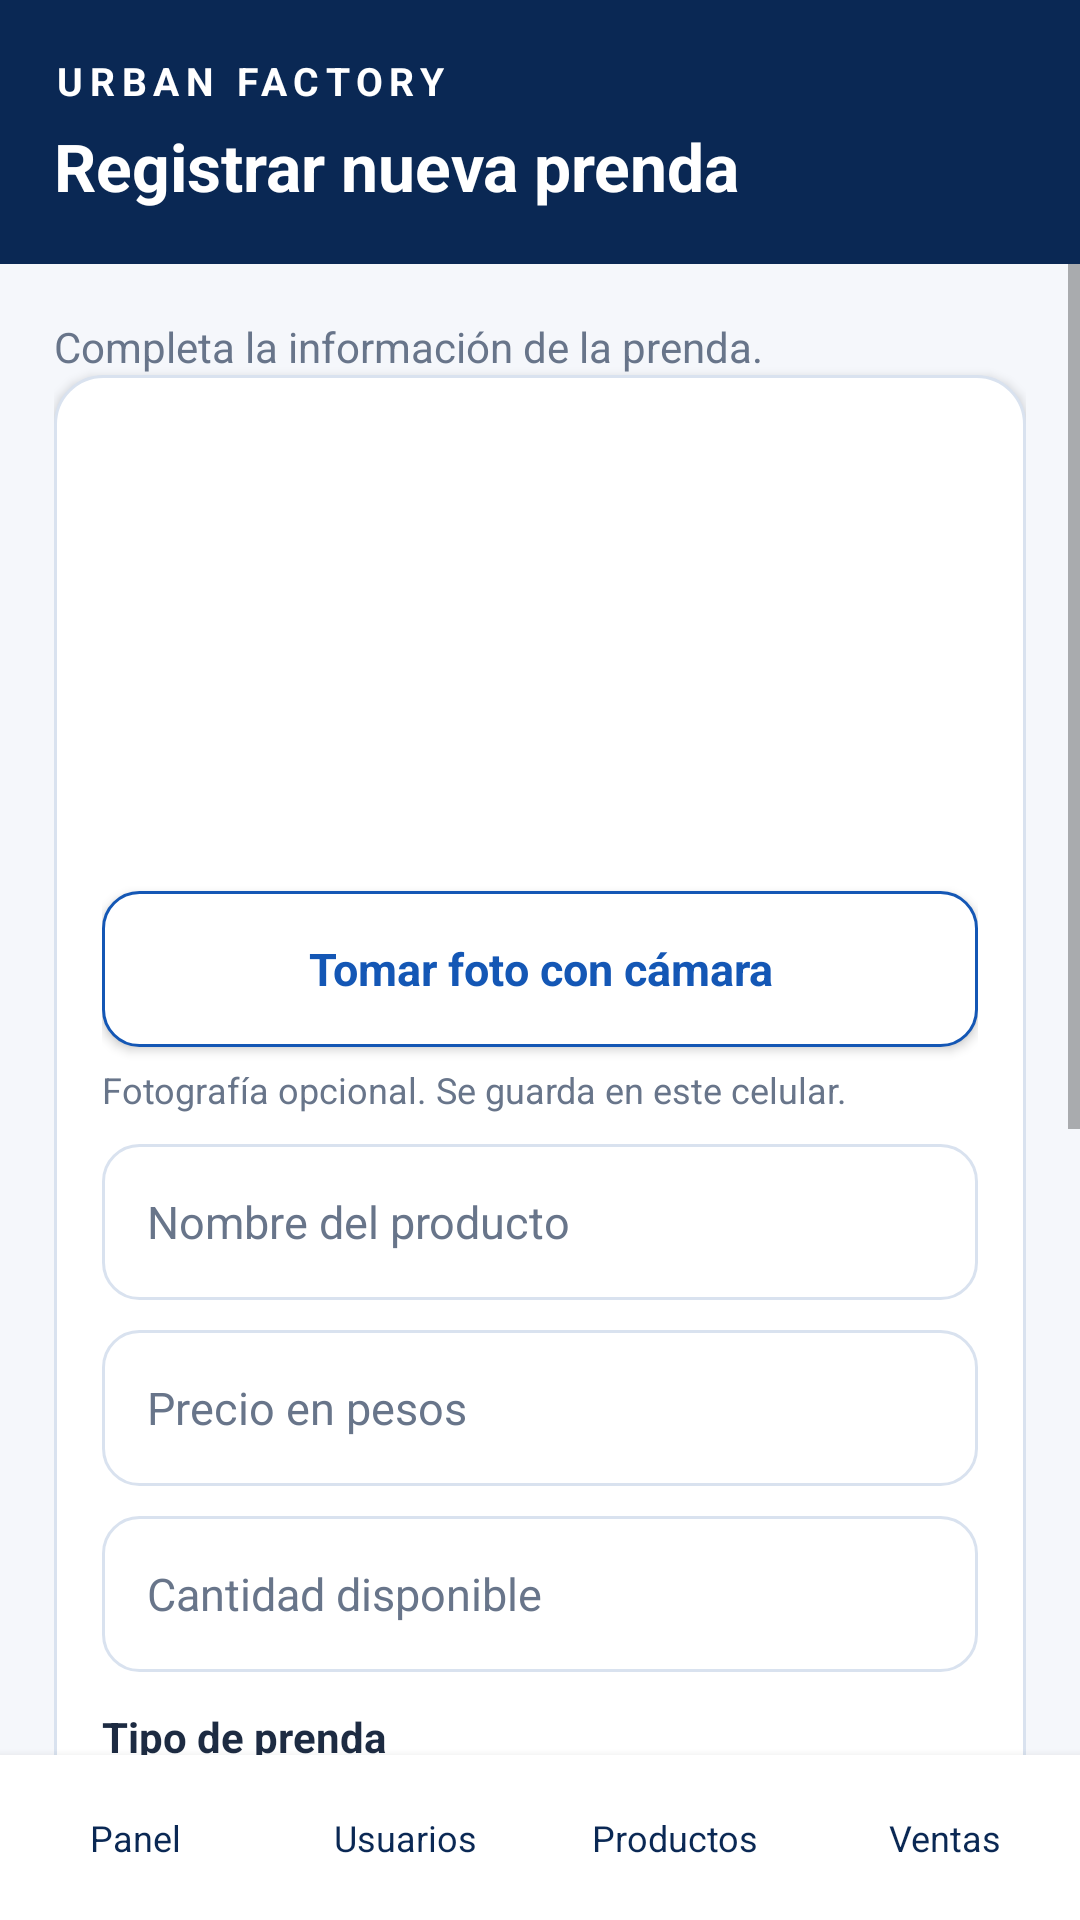

Android layout source for this screen:
<!-- AndroidManifest.xml: application theme TemaUf -->
<!-- res/layout/adm_for_uf.xml -->
<?xml version="1.0" encoding="utf-8"?>
<LinearLayout
    xmlns:android="http://schemas.android.com/apk/res/android"
    android:layout_width="match_parent"
    android:layout_height="match_parent"
    android:orientation="vertical"
    android:background="@color/fondo_uf">

 <LinearLayout
     android:layout_width="match_parent"
     android:layout_height="wrap_content"
     android:orientation="vertical"
     android:background="@color/azul_osc_uf"
     android:padding="18dp">

  <TextView
      android:layout_width="match_parent"
      android:layout_height="wrap_content"
      android:text="@string/marca_uf"
      android:textColor="@color/blanco_uf"
      android:textSize="13sp"
      android:textStyle="bold"
      android:letterSpacing="0.17" />

  <TextView
      android:layout_width="match_parent"
      android:layout_height="wrap_content"
      android:layout_marginTop="5dp"
      android:text="@string/nueva_prenda_uf"
      android:textColor="@color/blanco_uf"
      android:textSize="22sp"
      android:textStyle="bold" />

 </LinearLayout>

 <ScrollView
     android:layout_width="match_parent"
     android:layout_height="0dp"
     android:layout_weight="1"
     android:fillViewport="true">

  <LinearLayout
      android:layout_width="match_parent"
      android:layout_height="wrap_content"
      android:orientation="vertical"
      android:padding="18dp">

   <TextView
       android:layout_width="match_parent"
       android:layout_height="wrap_content"
       android:layout_marginTop="0dp"
       android:text="@string/info_prenda_uf"
       android:textSize="14sp"
       android:textColor="@color/gris_uf"
       android:lineSpacingExtra="3dp" />

   <LinearLayout
       style="@style/TarjUf"
       android:orientation="vertical">

    <ImageView
        android:id="@+id/img_prod"
        android:layout_width="match_parent"
        android:layout_height="140dp"
        android:layout_marginTop="8dp"
        android:src="@drawable/img_cam_uf"
        android:contentDescription="@string/imagen_producto_uf"
        android:scaleType="fitCenter" />

    <Button
        android:id="@+id/btn_fot"
        style="@style/BotonBorUf"
        android:layout_marginTop="8dp"
        android:text="@string/tomar_foto_uf" />

    <TextView
        android:layout_width="match_parent"
        android:layout_height="wrap_content"
        android:layout_marginTop="6dp"
        android:text="@string/foto_opcional_uf"
        android:textColor="@color/gris_uf"
        android:textSize="12sp" />

    <EditText
        android:id="@+id/edt_nom"
        style="@style/CampoUf"
        android:layout_marginTop="10dp"
        android:hint="@string/nombre_producto_uf"
        android:inputType="text"
        android:importantForAutofill="no" />

    <EditText
        android:id="@+id/edt_pre"
        style="@style/CampoUf"
        android:layout_marginTop="10dp"
        android:hint="@string/precio_producto_uf"
        android:inputType="numberDecimal"
        android:importantForAutofill="no" />

    <EditText
        android:id="@+id/edt_sto"
        style="@style/CampoUf"
        android:layout_marginTop="10dp"
        android:hint="@string/cantidad_producto_uf"
        android:inputType="number"
        android:importantForAutofill="no" />

    <TextView
        android:layout_width="match_parent"
        android:layout_height="wrap_content"
        android:layout_marginTop="12dp"
        android:text="@string/tipo_prenda_uf"
        android:textSize="14sp"
        android:textColor="@color/texto_uf"
        android:textStyle="bold"
        android:lineSpacingExtra="3dp" />

    <Spinner
        android:id="@+id/sp_tip"
        android:layout_width="match_parent"
        android:layout_height="52dp"
        android:layout_marginTop="10dp"
        android:background="@drawable/campo_uf"
        android:padding="12dp" />

    <EditText
        android:id="@+id/edt_tal"
        style="@style/CampoUf"
        android:layout_marginTop="10dp"
        android:hint="@string/tallas_producto_uf"
        android:inputType="text"
        android:importantForAutofill="no" />

    <EditText
        android:id="@+id/edt_col"
        style="@style/CampoUf"
        android:layout_marginTop="10dp"
        android:hint="@string/colores_producto_uf"
        android:inputType="text"
        android:importantForAutofill="no" />

    <EditText
        android:id="@+id/edt_des"
        style="@style/CampoUf"
        android:layout_marginTop="10dp"
        android:hint="@string/descripcion_producto_uf"
        android:inputType="text"
        android:importantForAutofill="no" />

    <Button
        android:id="@+id/btn_gua"
        style="@style/BotonUf"
        android:layout_marginTop="10dp"
        android:text="@string/guardar_producto_uf" />

   </LinearLayout>

  </LinearLayout>

 </ScrollView>

 <include layout="@layout/barra_adm_uf" />

</LinearLayout>
<!-- res/layout/barra_adm_uf.xml (included above) -->
<?xml version="1.0" encoding="utf-8"?>
<LinearLayout
    xmlns:android="http://schemas.android.com/apk/res/android"
    android:layout_width="match_parent"
    android:layout_height="wrap_content"
    android:orientation="horizontal"
    android:background="@color/blanco_uf"
    android:elevation="5dp">

    <Button
        android:id="@+id/ir_ini"
        android:layout_width="0dp"
        android:layout_height="55dp"
        android:layout_weight="1"
        android:background="@android:color/transparent"
        android:text="@string/panel_uf"
        android:textAllCaps="false"
        android:textSize="12sp"
        android:textColor="@color/azul_osc_uf"
        android:padding="0dp" />

    <Button
        android:id="@+id/ir_usu"
        android:layout_width="0dp"
        android:layout_height="55dp"
        android:layout_weight="1"
        android:background="@android:color/transparent"
        android:text="@string/usuarios_uf"
        android:textAllCaps="false"
        android:textSize="12sp"
        android:textColor="@color/azul_osc_uf"
        android:padding="0dp" />

    <Button
        android:id="@+id/ir_pro"
        android:layout_width="0dp"
        android:layout_height="55dp"
        android:layout_weight="1"
        android:background="@android:color/transparent"
        android:text="@string/productos_uf"
        android:textAllCaps="false"
        android:textSize="12sp"
        android:textColor="@color/azul_osc_uf"
        android:padding="0dp" />

    <Button
        android:id="@+id/ir_ven"
        android:layout_width="0dp"
        android:layout_height="55dp"
        android:layout_weight="1"
        android:background="@android:color/transparent"
        android:text="@string/ventas_uf"
        android:textAllCaps="false"
        android:textSize="12sp"
        android:textColor="@color/azul_osc_uf"
        android:padding="0dp" />

</LinearLayout>
<!-- resources referenced by this layout -->
<resources>
  <color name="azul_osc_uf">#0A2854</color>
  <color name="blanco_uf">#FFFFFF</color>
  <color name="fondo_uf">#F5F7FB</color>
  <color name="gris_uf">#68758A</color>
  <color name="texto_uf">#1D2B42</color>
  <!-- drawable campo_uf (drawable) -->
  <?xml version="1.0" encoding="utf-8"?>
  <shape xmlns:android="http://schemas.android.com/apk/res/android" android:shape="rectangle">
   <solid android:color="@color/blanco_uf"/><corners android:radius="12dp"/><stroke android:width="1dp" android:color="@color/borde_uf"/>
  </shape>
  <string name="cantidad_producto_uf">Cantidad disponible</string>
  <string name="colores_producto_uf">Colores (Ej: Negro, Azul)</string>
  <string name="descripcion_producto_uf">Descripción</string>
  <string name="foto_opcional_uf">Fotografía opcional. Se guarda en este celular.</string>
  <string name="guardar_producto_uf">Guardar producto</string>
  <string name="imagen_producto_uf">Imagen de producto</string>
  <string name="info_prenda_uf">Completa la información de la prenda.</string>
  <string name="marca_uf">URBAN FACTORY</string>
  <string name="nombre_producto_uf">Nombre del producto</string>
  <string name="nueva_prenda_uf">Registrar nueva prenda</string>
  <string name="panel_uf">Panel</string>
  <string name="precio_producto_uf">Precio en pesos</string>
  <string name="productos_uf">Productos</string>
  <string name="tallas_producto_uf">Tallas (Ej: S, M, L)</string>
  <string name="tipo_prenda_uf">Tipo de prenda</string>
  <string name="tomar_foto_uf">Tomar foto con cámara</string>
  <string name="usuarios_uf">Usuarios</string>
  <string name="ventas_uf">Ventas</string>
  <style name="BotonBorUf" parent="BotonUf">
      <item name="android:background">@drawable/boton_bor_uf</item><item name="android:textColor">@color/azul_uf</item>
    </style>
  <style name="BotonUf">
      <item name="android:layout_width">match_parent</item><item name="android:layout_height">52dp</item>
      <item name="android:background">@drawable/boton_uf</item><item name="android:textColor">@color/blanco_uf</item>
      <item name="android:textAllCaps">false</item><item name="android:textStyle">bold</item><item name="android:textSize">15sp</item>
    </style>
  <style name="TarjUf">
      <item name="android:layout_width">match_parent</item><item name="android:layout_height">wrap_content</item>
      <item name="android:background">@drawable/tarjeta_uf</item><item name="android:padding">16dp</item>
      <item name="android:layout_marginBottom">12dp</item>
      <item name="android:elevation">2dp</item>
    </style>
  <color name="borde_uf">#D9E2EF</color>
  <!-- drawable boton_bor_uf (drawable) -->
  <?xml version="1.0" encoding="utf-8"?>
  <shape xmlns:android="http://schemas.android.com/apk/res/android" android:shape="rectangle">
   <solid android:color="@color/blanco_uf"/><corners android:radius="12dp"/><stroke android:width="1dp" android:color="@color/azul_uf"/>
  </shape>
  <color name="azul_uf">#1457B5</color>
  <!-- drawable boton_uf (drawable) -->
  <?xml version="1.0" encoding="utf-8"?>
  <shape xmlns:android="http://schemas.android.com/apk/res/android" android:shape="rectangle">
   <solid android:color="@color/azul_uf"/><corners android:radius="12dp"/>
  </shape>
  <!-- drawable tarjeta_uf (drawable) -->
  <?xml version="1.0" encoding="utf-8"?>
  <shape xmlns:android="http://schemas.android.com/apk/res/android" android:shape="rectangle">
   <solid android:color="@color/blanco_uf"/><corners android:radius="16dp"/><stroke android:width="1dp" android:color="@color/borde_uf"/>
  </shape>
</resources>
